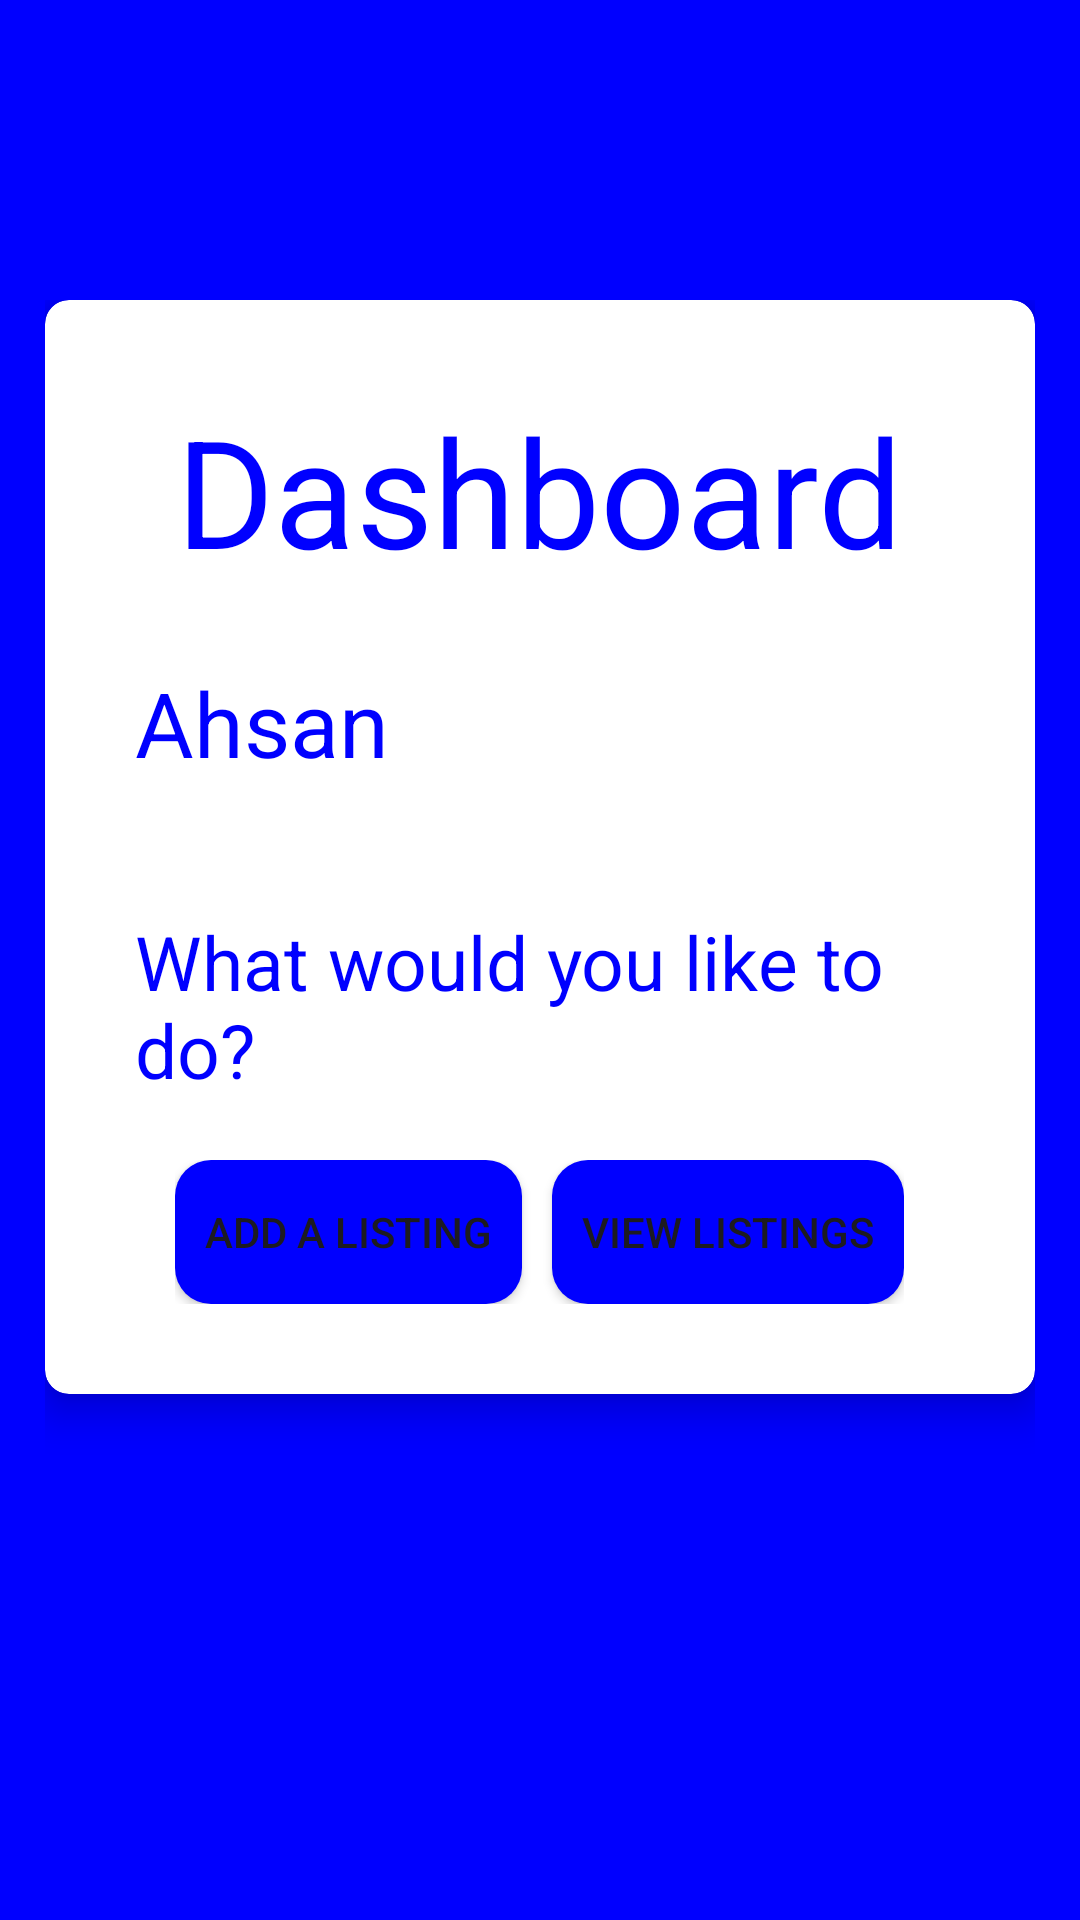

The Android layout XML behind this screen, and the referenced resources:
<!-- AndroidManifest.xml: application theme Theme.ExploreHaven -->
<!-- res/layout/activity_dashboard.xml -->
<?xml version="1.0" encoding="utf-8"?>
<LinearLayout xmlns:android="http://schemas.android.com/apk/res/android"
    xmlns:app="http://schemas.android.com/apk/res-auto"
    xmlns:tools="http://schemas.android.com/tools"
    android:layout_width="match_parent"
    android:layout_height="match_parent"
    tools:context=".Dashboard"
    android:background="@color/blue"
    android:orientation="vertical"
    android:paddingTop="100dp"
    android:paddingLeft="15dp"
    android:paddingRight="15dp">
    <androidx.cardview.widget.CardView
        android:layout_width="wrap_content"
        android:layout_height="wrap_content"
        app:cardCornerRadius="8dp"
        app:cardElevation="8dp"
        app:cardBackgroundColor="@color/white"
        android:layout_gravity="center">
        <LinearLayout
            android:layout_width="wrap_content"
            android:layout_height="wrap_content"
            android:orientation="vertical"
            android:padding="30dp">
            <TextView
                android:id="@+id/textView"
                android:layout_gravity="center"
                android:layout_width="wrap_content"
                android:layout_height="wrap_content"
                android:text="Dashboard"
                android:textColor="@color/blue"
                android:textSize="50dp"
                app:layout_constraintBottom_toBottomOf="parent"
                app:layout_constraintEnd_toEndOf="parent"
                app:layout_constraintHorizontal_bias="0.406"
                app:layout_constraintStart_toStartOf="parent"
                app:layout_constraintTop_toTopOf="parent"
                app:layout_constraintVertical_bias="0.035" />

            <TextView
                android:id="@+id/outputETV"
                android:layout_width="304dp"
                android:layout_height="55dp"
                android:layout_marginTop="24dp"
                android:textColor="@color/blue"
                android:text="Ahsan"
                android:textSize="30dp"/>

            <TextView
                android:id="@+id/textView3"
                android:layout_width="wrap_content"
                android:layout_height="wrap_content"
                android:textColor="@color/blue"
                android:layout_marginTop="28dp"
                android:text="What would you like to do?"
                android:textSize="25dp"/>
            <LinearLayout
                android:layout_width="wrap_content"
                android:layout_height="wrap_content"
                android:layout_gravity="center"
                android:layout_marginTop="20dp">
                <Button
                    android:padding="10dp"
                    android:id="@+id/addAListingButton"
                    android:layout_width="wrap_content"
                    android:layout_height="wrap_content"
                    android:text="Add A Listing"
                    android:background="@drawable/button"/>

                <Button
                    android:padding="10dp"
                    android:id="@+id/viewListingButton"
                    android:layout_width="wrap_content"
                    android:layout_height="wrap_content"
                    android:text="View Listings"
                    android:layout_marginLeft="10dp"
                    android:background="@drawable/button"/>
            </LinearLayout>

        </LinearLayout>

    </androidx.cardview.widget.CardView>

</LinearLayout>
<!-- resources referenced by this layout -->
<resources>
  <color name="blue">#0000FF</color>
  <color name="white">#FFFFFFFF</color>
  <!-- drawable button (drawable) -->
  <?xml version="1.0" encoding="utf-8"?>
  <shape xmlns:android="http://schemas.android.com/apk/res/android">
      <solid android:color="#0000FF" />
      <corners android:radius="12dp" />
  </shape>
  <style name="Theme.ExploreHaven" parent="Base.Theme.ExploreHaven" />
  <style name="Base.Theme.ExploreHaven" parent="Theme.Material3.DayNight.NoActionBar">
          
          
      </style>
</resources>
